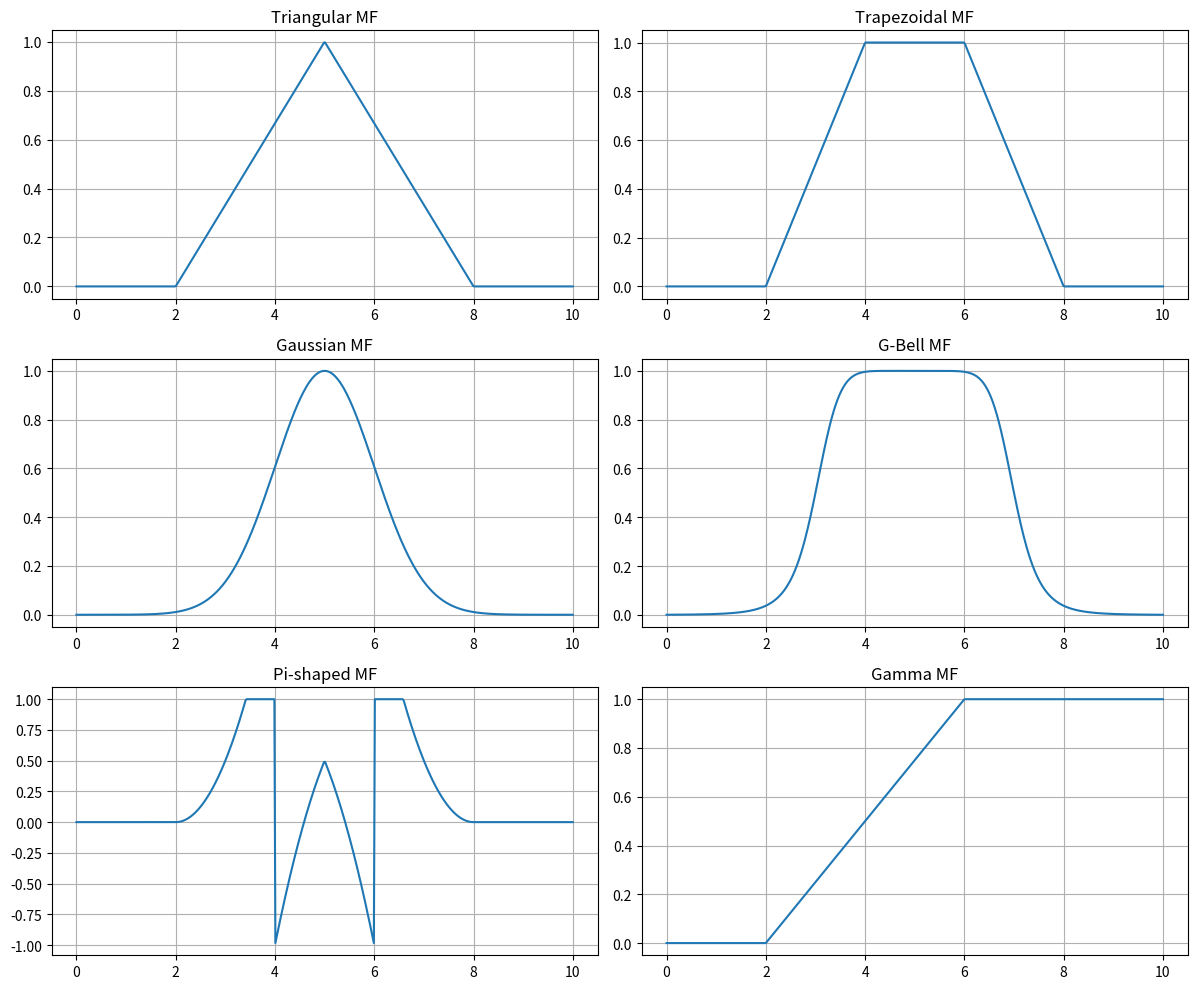

Recreate this plot in Python.
import numpy as np
import matplotlib.pyplot as plt

# -----------------------------
# 1) TRIANGULAR MF
# -----------------------------
def triangular(x, a, b, c):
    """
    Triangular membership function.
    a = left point
    b = peak
    c = right point
    """
    return np.maximum(np.minimum((x - a) / (b - a), (c - x) / (c - b)), 0)


# -----------------------------
# 2) TRAPEZOIDAL MF
# -----------------------------
def trapezoidal(x, a, b, c, d):
    """
    Trapezoidal membership function.
    a,b = left slope
    c,d = right slope
    """
    return np.maximum(np.minimum(np.minimum((x-a)/(b-a), 1), (d-x)/(d-c)), 0)


# -----------------------------
# 3) GAUSSIAN MF
# -----------------------------
def gaussian(x, mean, sigma):
    """
    Gaussian membership function.
    mean = center
    sigma = spread (standard deviation)
    """
    return np.exp(-0.5 * ((x - mean) / sigma) ** 2)


# -----------------------------
# 4) GENERALIZED BELL (GBELL) MF
# -----------------------------
def gbell(x, a, b, c):
    """
    Generalized Bell membership function.
    a = width
    b = slope
    c = center
    """
    return 1 / (1 + np.abs((x - c) / a) ** (2 * b))


# -----------------------------
# 5) PI-SHAPED MF
# -----------------------------
def pi_curve(x, a, b, c, d):
    """
    Pi-shaped membership function.
    Combination of S function and Z function.
    """
    # S-curve (left side)
    s = np.where(x <= a, 0,
         np.where(x <= b, 2*((x-a)/(b-a))**2,
         np.where(x <= c, 1 - 2*((x-c)/(c-b))**2, 1)))

    # Z-curve (right side)
    z = np.where(x <= b, 1,
         np.where(x <= c, 1 - 2*((x-b)/(c-b))**2,
         np.where(x <= d, 2*((x-d)/(c-d))**2, 0)))

    # Combined
    return np.minimum(s, z)   # taking intersection


# -----------------------------
# 6) GAMMA MF
# -----------------------------
def gamma_mf(x, a, b):
    """
    Gamma membership function.
    a = start (foot)
    b = slope point
    """
    return np.where(x <= a, 0,
         np.where(x <= b, (x - a) / (b - a), 1))


# -----------------------------
# TEST & PLOT ALL MFs
# -----------------------------
x = np.linspace(0, 10, 500)

plt.figure(figsize=(12,10))

plt.subplot(3,2,1)
plt.plot(x, triangular(x, 2, 5, 8))
plt.title("Triangular MF")
plt.grid(True)

plt.subplot(3,2,2)
plt.plot(x, trapezoidal(x, 2, 4, 6, 8))
plt.title("Trapezoidal MF")
plt.grid(True)

plt.subplot(3,2,3)
plt.plot(x, gaussian(x, 5, 1))
plt.title("Gaussian MF")
plt.grid(True)

plt.subplot(3,2,4)
plt.plot(x, gbell(x, 2, 4, 5))
plt.title("G-Bell MF")
plt.grid(True)

plt.subplot(3,2,5)
plt.plot(x, pi_curve(x, 2, 4, 6, 8))
plt.title("Pi-shaped MF")
plt.grid(True)

plt.subplot(3,2,6)
plt.plot(x, gamma_mf(x, 2, 6))
plt.title("Gamma MF")
plt.grid(True)

plt.tight_layout()
plt.show()
